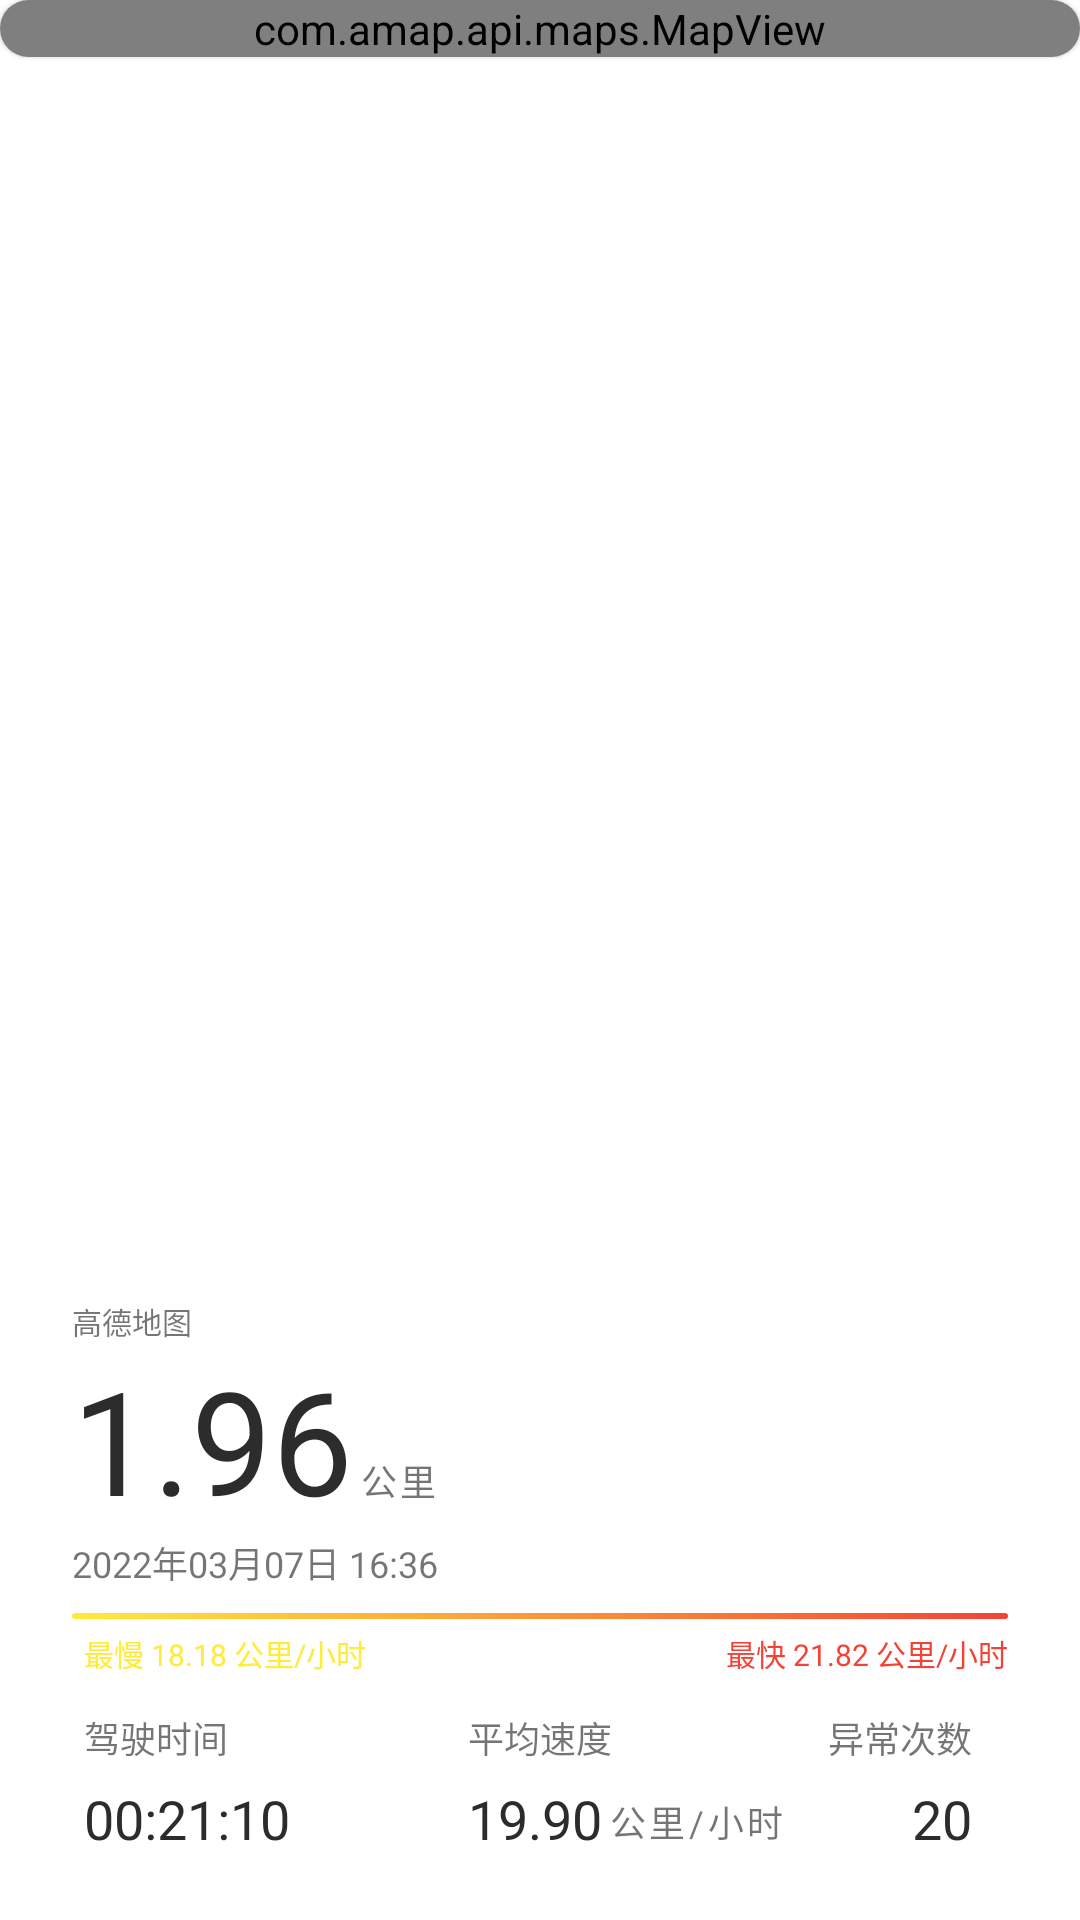

Android layout source for this screen:
<!-- AndroidManifest.xml: application theme Theme.DrivingApp -->
<!-- res/layout/fragment_map.xml -->
<?xml version="1.0" encoding="utf-8"?>
<FrameLayout xmlns:android="http://schemas.android.com/apk/res/android"
    xmlns:tools="http://schemas.android.com/tools"
    android:layout_width="match_parent"
    android:layout_height="match_parent"
    xmlns:app="http://schemas.android.com/apk/res-auto"

    tools:context=".Fragments.MapFragment">


    <androidx.cardview.widget.CardView
        app:cardElevation="1dp"
        android:layout_width="match_parent"
        app:cardCornerRadius="18dp"
        android:layout_height="wrap_content">
        
        <com.amap.api.maps.MapView
            android:background="@drawable/bg_corners_20"
            android:id="@+id/map_track"

            android:layout_width="match_parent"

            android:layout_height="match_parent"
            tools:layout_editor_absoluteX="0dp"
            tools:layout_editor_absoluteY="0dp" />
    </androidx.cardview.widget.CardView>

    <RelativeLayout
        android:layout_width="match_parent"
        android:layout_height="215dp"
        android:layout_gravity="bottom"
        android:background="@drawable/bg_gradient_white"
        android:elevation="5dp"
        android:paddingLeft="24dp"
        android:paddingTop="8dp"
        android:paddingRight="24dp"
        android:paddingBottom="24dp">

        <TextView
            android:id="@+id/tv_map_name"
            android:layout_width="match_parent"
            android:layout_height="wrap_content"

            android:text="@string/map_name"
            android:textSize="10sp" />

        <TextView
            android:id="@+id/tv_mileage_current"
            android:layout_width="wrap_content"
            android:layout_height="wrap_content"
            android:layout_below="@+id/tv_map_name"
            android:text="1.96"
            android:textColor="@color/text_black"
            android:textSize="48sp" />

        <TextView
            android:layout_width="wrap_content"
            android:layout_height="wrap_content"
            android:layout_alignBaseline="@+id/tv_mileage_current"
            android:layout_marginStart="2dp"
            android:layout_toEndOf="@+id/tv_mileage_current"
            android:letterSpacing="0.1"
            android:text="@string/tv_unit_mileage"
            android:textSize="12sp" />

        <TextView
            android:id="@+id/tv_time_current"
            android:layout_width="match_parent"
            android:layout_height="wrap_content"
            android:layout_below="@+id/tv_mileage_current"
            android:layout_marginBottom="8dp"
            android:text="2022年03月07日 16:36"
            android:textSize="12sp" />

        <TextView
            android:id="@+id/tv_speed_bar"
            android:layout_width="match_parent"
            android:layout_height="2dp"
            android:layout_below="@+id/tv_time_current"
            android:layout_marginBottom="4dp"
            android:background="@drawable/bg_speed_bar" />

        <TextView
            android:id="@+id/tv_speed_min"
            android:layout_width="wrap_content"
            android:layout_height="wrap_content"
            android:layout_below="@+id/tv_speed_bar"
            android:layout_marginStart="4dp"
            android:text="最慢 18.18 公里/小时"
            android:textColor="@color/yello"
            android:textSize="10sp" />

        <TextView
            android:id="@+id/tv_speed_max"
            android:layout_width="wrap_content"
            android:layout_height="wrap_content"
            android:layout_below="@+id/tv_speed_bar"
            android:layout_alignParentEnd="true"
            android:layout_marginStart="4dp"
            android:text="最快 21.82 公里/小时"
            android:textColor="@color/red"
            android:textSize="10sp" />

        <TextView
            android:id="@+id/tv_duration"
            android:layout_width="wrap_content"
            android:layout_height="wrap_content"
            android:layout_below="@+id/tv_speed_min"
            android:layout_alignStart="@+id/tv_speed_min"
            android:layout_marginTop="12dp"
            android:text="@string/tv_drive_time"
            android:textSize="12sp" />

        <TextView
            android:layout_width="wrap_content"
            android:layout_height="wrap_content"
            android:layout_below="@+id/tv_duration"
            android:layout_alignStart="@+id/tv_duration"
            android:layout_marginTop="6dp"
            android:textSize="18sp"
            android:text="00:21:10"
            android:textColor="@color/text_black" />


        <TextView
            android:id="@+id/tv_speed"
            android:layout_width="wrap_content"
            android:layout_height="wrap_content"
            android:layout_below="@+id/tv_speed_min"
            android:layout_centerHorizontal="true"
            android:layout_marginTop="12dp"
            android:text="@string/tv_speed"
            android:textSize="12sp" />

        <TextView
            android:id="@+id/tv_speed_avg"
            android:layout_width="wrap_content"
            android:layout_height="wrap_content"
            android:layout_below="@+id/tv_speed"
            android:layout_alignStart="@+id/tv_speed"
            android:layout_marginTop="6dp"
            android:text="19.90"
            android:textSize="18sp"
            android:textColor="@color/text_black" />

        <TextView
            android:layout_width="wrap_content"
            android:layout_height="wrap_content"
            android:text="@string/tv_unit_speed"
            android:textSize="12sp"
            android:letterSpacing="0.1"
            android:layout_marginStart="2dp"
            android:layout_alignBottom="@+id/tv_speed_avg"
            android:layout_toEndOf="@+id/tv_speed_avg" />

        <TextView
            android:id="@+id/tv_abnormal"
            android:layout_width="wrap_content"
            android:layout_height="wrap_content"
            android:layout_below="@+id/tv_speed_max"
            android:layout_alignEnd="@+id/tv_speed_max"
            android:layout_marginTop="12dp"
            android:layout_marginEnd="12dp"
            android:text="@string/tv_abnormal"
            android:textSize="12sp" />

        <TextView
            android:layout_width="wrap_content"
            android:layout_height="wrap_content"
            android:layout_below="@+id/tv_abnormal"
            android:layout_alignEnd="@+id/tv_abnormal"
            android:layout_marginTop="6dp"
            android:text="20"
            android:textSize="18sp"
            android:textColor="@color/text_black" />


    </RelativeLayout>


</FrameLayout>
<!-- resources referenced by this layout -->
<resources>
  <color name="red">#F44336</color>
  <color name="text_black">#2C2C2C</color>
  <color name="yello">#FFEB3B</color>
  <!-- drawable bg_corners_20 (drawable) -->
  <?xml version="1.0" encoding="utf-8"?>
  <shape xmlns:android="http://schemas.android.com/apk/res/android"
      android:shape="rectangle">
      
      <corners android:radius="20dp" />
      <solid android:color="@color/white" />
  </shape>
  <!-- drawable bg_gradient_white (drawable) -->
  <?xml version="1.0" encoding="utf-8"?>
  <shape xmlns:android="http://schemas.android.com/apk/res/android">
      <gradient
          android:startColor="@color/white"
          android:endColor="@color/transparent"
          android:angle="90"
          android:centerColor="@color/white_700"
          android:centerX="0.8" />
  </shape>
  <!-- drawable bg_speed_bar (drawable) -->
  <?xml version="1.0" encoding="utf-8"?>
  <shape xmlns:android="http://schemas.android.com/apk/res/android">
      <corners android:radius="4dp" />
      <gradient
          android:startColor="@color/yello"
          android:endColor="@color/red" />
  </shape>
  <string name="map_name">高德地图</string>
  <string name="tv_abnormal">异常次数</string>
  <string name="tv_drive_time">驾驶时间</string>
  <string name="tv_speed">平均速度</string>
  <string name="tv_unit_mileage">公里</string>
  <string name="tv_unit_speed">公里/小时</string>
  <style name="Theme.DrivingApp" parent="Theme.MaterialComponents.DayNight.DarkActionBar">
          
          <item name="colorPrimary">@color/purple_500</item>
          <item name="colorPrimaryVariant">@color/bg_gary_5</item>
          <item name="colorOnPrimary">@color/white</item>
          
          <item name="colorSecondary">@color/teal_200</item>
          <item name="colorSecondaryVariant">@color/teal_700</item>
          <item name="colorOnSecondary">@color/black</item>
          
          <item name="android:statusBarColor" tools:targetApi="l">?attr/colorPrimaryVariant</item>
          
      </style>
  <color name="white">#FFFFFFFF</color>
  <color name="transparent">#00000000</color>
  <color name="white_700">#DFFFFFFF</color>
  <color name="purple_500">#FF6200EE</color>
  <color name="bg_gary_5">#F5F5F5</color>
  <color name="teal_200">#FF03DAC5</color>
  <color name="teal_700">#FF018786</color>
  <color name="black">#FF000000</color>
</resources>
